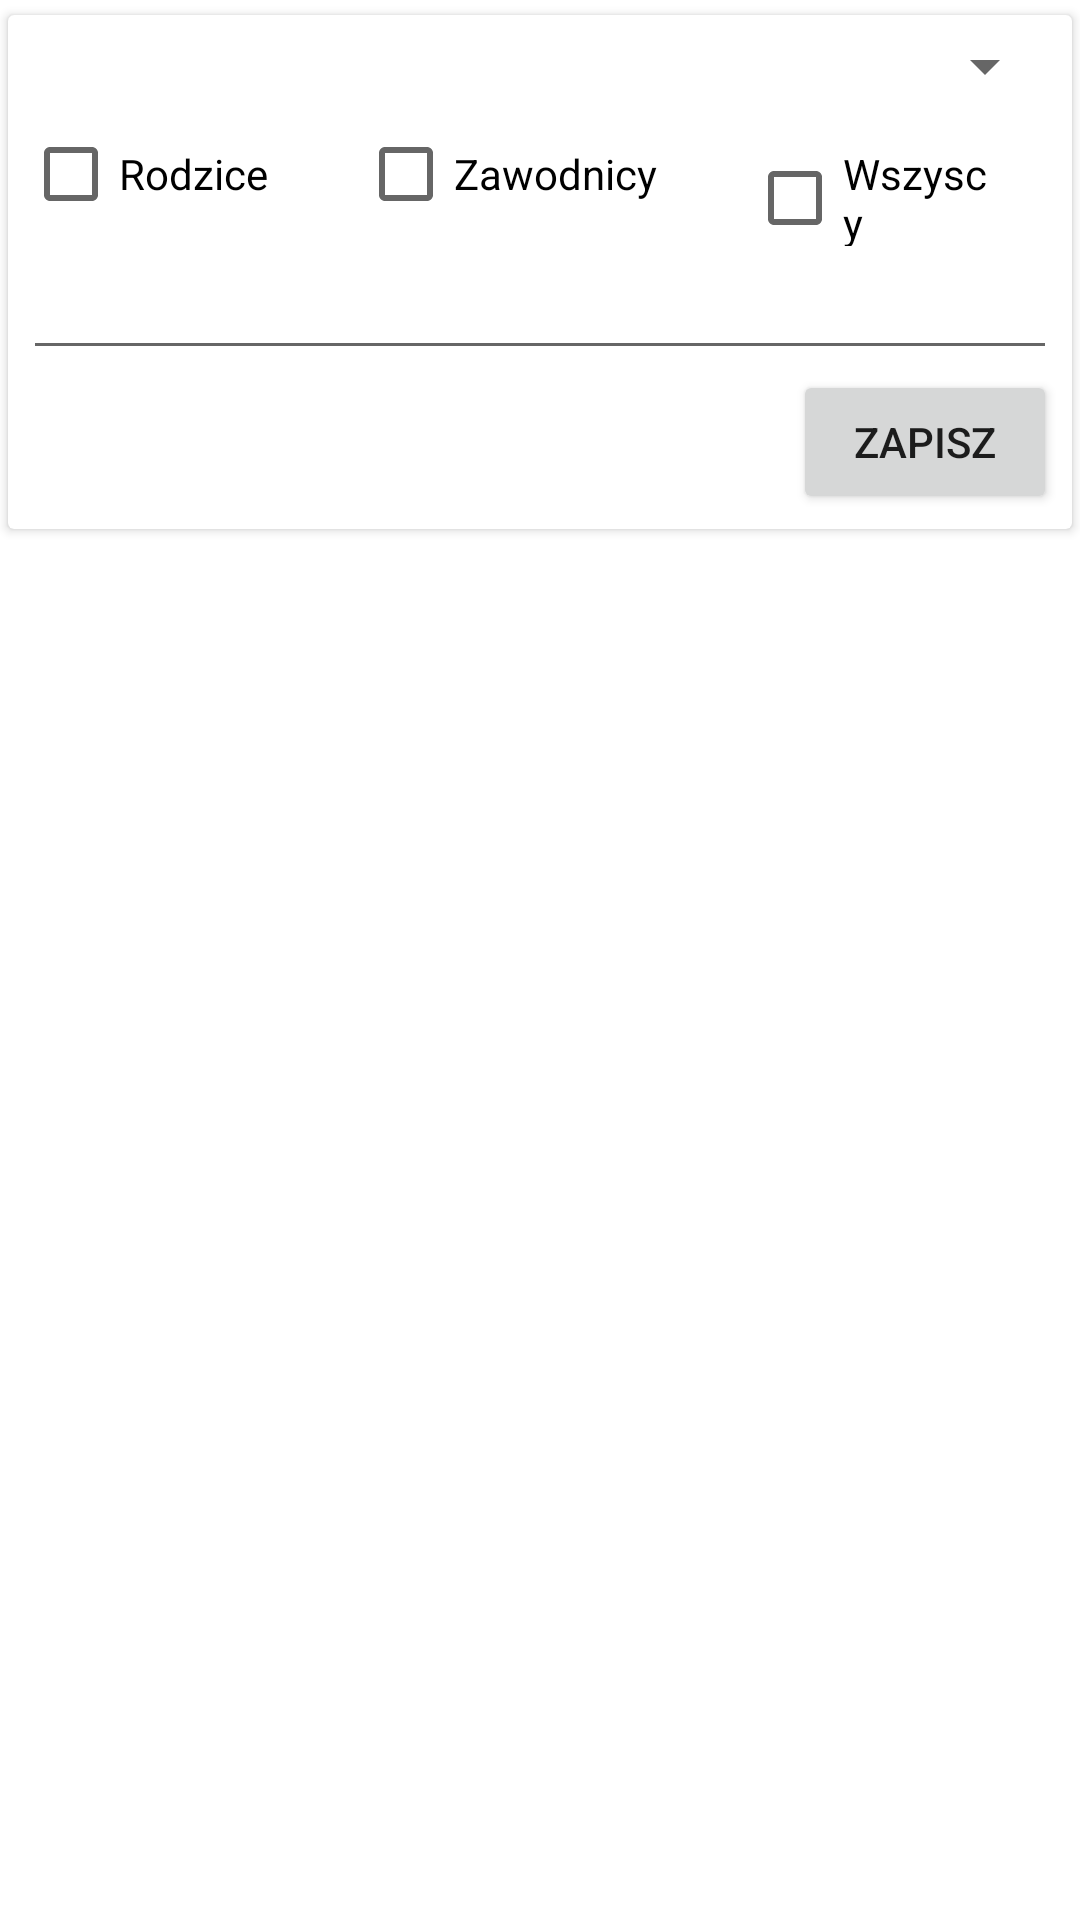

The Android layout XML behind this screen, and the referenced resources:
<!-- AndroidManifest.xml: application theme Theme.AsystentTrenerafrontend -->
<!-- res/layout/fragment_message_to_group.xml -->
<?xml version="1.0" encoding="utf-8"?>
<FrameLayout xmlns:android="http://schemas.android.com/apk/res/android"
    xmlns:tools="http://schemas.android.com/tools"
    android:layout_width="match_parent"
    android:layout_height="wrap_content"
    tools:context=".message.MessageToGroup">

    

    <androidx.cardview.widget.CardView
        android:layout_width="match_parent"
        android:layout_height="wrap_content"
        android:layout_marginLeft="2.5dp"
        android:layout_marginTop="5dp"
        android:layout_marginRight="2.5dp"
        android:layout_marginBottom="5dp">

        <LinearLayout
            android:layout_width="match_parent"
            android:layout_height="match_parent"
            android:layout_marginLeft="5dp"
            android:layout_marginTop="5dp"
            android:layout_marginRight="5dp"
            android:layout_marginBottom="5dp"
            android:orientation="vertical">

            <Spinner
                android:id="@+id/spinner2"
                android:layout_width="match_parent"
                android:layout_height="wrap_content" />

            <LinearLayout
                android:layout_width="wrap_content"
                android:layout_height="wrap_content"
                android:orientation="horizontal">

                <CheckBox
                    android:id="@+id/checkBoxParents"
                    android:layout_width="match_parent"
                    android:layout_height="wrap_content"
                    android:layout_marginEnd="20dp"
                    android:text="Rodzice" />

                <CheckBox
                    android:id="@+id/checkBoxParticipant"
                    android:layout_width="match_parent"
                    android:layout_height="wrap_content"
                    android:layout_marginStart="10dp"
                    android:layout_marginEnd="20dp"
                    android:text="Zawodnicy" />

                <CheckBox
                    android:id="@+id/checkBoxAll"
                    android:layout_width="match_parent"
                    android:layout_height="wrap_content"
                    android:layout_marginStart="10dp"
                    android:layout_marginEnd="20dp"
                    android:text="Wszyscy" />
            </LinearLayout>

            <EditText
                android:id="@+id/editTextTextMultiLine"
                android:layout_width="match_parent"
                android:layout_height="wrap_content"
                android:ems="10"
                android:gravity="start|top"
                android:inputType="textMultiLine"
                android:shadowColor="#3F51B5" />

            <Button
                android:id="@+id/saveMessageToGroup"
                android:layout_width="wrap_content"
                android:layout_height="wrap_content"
                android:layout_gravity="right"
                android:text="Zapisz" />

        </LinearLayout>
    </androidx.cardview.widget.CardView>

</FrameLayout>
<!-- resources referenced by this layout -->
<resources>
  <style name="Theme.AsystentTrenerafrontend" parent="Theme.MaterialComponents.DayNight.DarkActionBar">
          
          <item name="colorPrimary">@color/purple_500</item>
          <item name="colorPrimaryVariant">@color/purple_700</item>
          <item name="colorOnPrimary">@color/white</item>
          
          <item name="colorSecondary">@color/teal_200</item>
          <item name="colorSecondaryVariant">@color/teal_700</item>
          <item name="colorOnSecondary">@color/black</item>
          
          <item name="android:statusBarColor" tools:targetApi="l">?attr/colorPrimaryVariant</item>
          
      </style>
  <!-- not gathered from this repository: default colours our renderer supplied (Android Studio template values) -->
  <color name="purple_500">#FF6200EE</color>
  <color name="purple_700">#FF3700B3</color>
  <color name="teal_200">#FF03DAC5</color>
  <color name="teal_700">#FF018786</color>
  <color name="black">#FF000000</color>
  <color name="white">#FFFFFFFF</color>
</resources>
